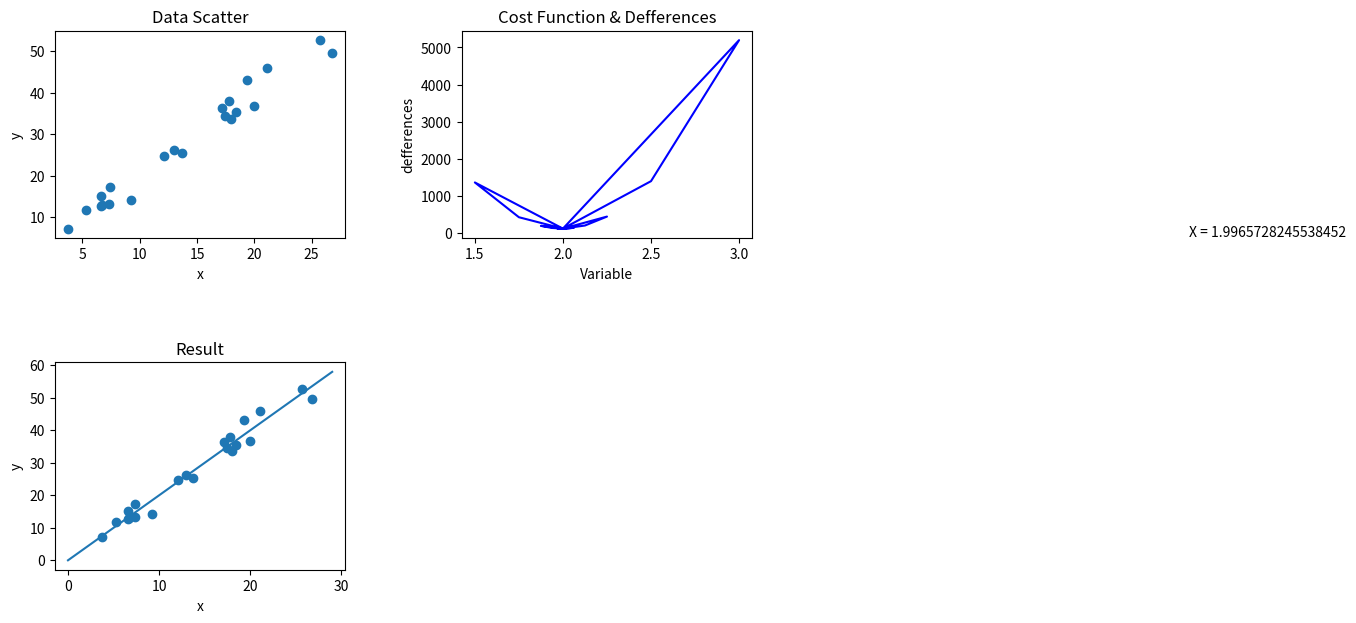

This figure's Python source:
import matplotlib.pyplot as plt
import random as rd

x = [i+rd.uniform(-5, 5) for i in range(5,26)]
y = [i * 2 + rd.uniform(-5, 5) for i in x]

fig = plt.figure(figsize=(9, 7))
plt.subplots_adjust(wspace=0.4, hspace=0.6)
ax1 = fig.add_subplot(221)
ax2 = fig.add_subplot(222)
ax3 = fig.add_subplot(223)

plt.subplot(2,2,1)
plt.title('Data Scatter')
plt.xlabel('x')
plt.ylabel('y')
ax1.scatter(x, y)
plt.subplot(2,2,2)
plt.title('Cost Function & Defferences')
plt.ylabel('defferences')
plt.xlabel('Variable')


def learn():
    randN = rd.randint(1, 10)
    current_defference = 0
    old_defference = 0
    plusFlug = True
    num = 1
    max_try = 100000
    try_num = 0
    datan = []
    datadefference = []
    while True:
        current_defference = 0
        if try_num > max_try:
            break
        for i, j in enumerate(x):
            current_defference += (y[i] - randN * j) * (y[i] - randN * j)

        if current_defference == 0:
            break
        if old_defference == 0:
            old_defference = current_defference
            continue

        if current_defference > old_defference:
            # 誤差が大きくなっていた場合
            num = num / 2
            if plusFlug:
                plusFlug = False
            else:
                plusFlug = True
        old_defference = current_defference
        datan.append(randN)
        datadefference.append(current_defference)
        if plusFlug:
            randN += num
        else:
            randN -= num
        try_num += 1
    d = {'num': randN ,'n': datan, 'defference': datadefference}
    return d
a = learn()
ax2.plot(a['n'], a['defference'], color=(0,0,1))
text = "X = {}".format(a["num"])
ax2.text(6, 13, text , size=10,
        horizontalalignment="center", verticalalignment="center")

plt.subplot(2,2,3)
plt.title('Result')
plt.xlabel('x')
plt.ylabel('y')
ax3.scatter(x, y)
resultx = [i for i in range(30)]
resulty = [i * a["num"] for i in resultx ]
ax3.plot(resultx, resulty)
plt.show()
